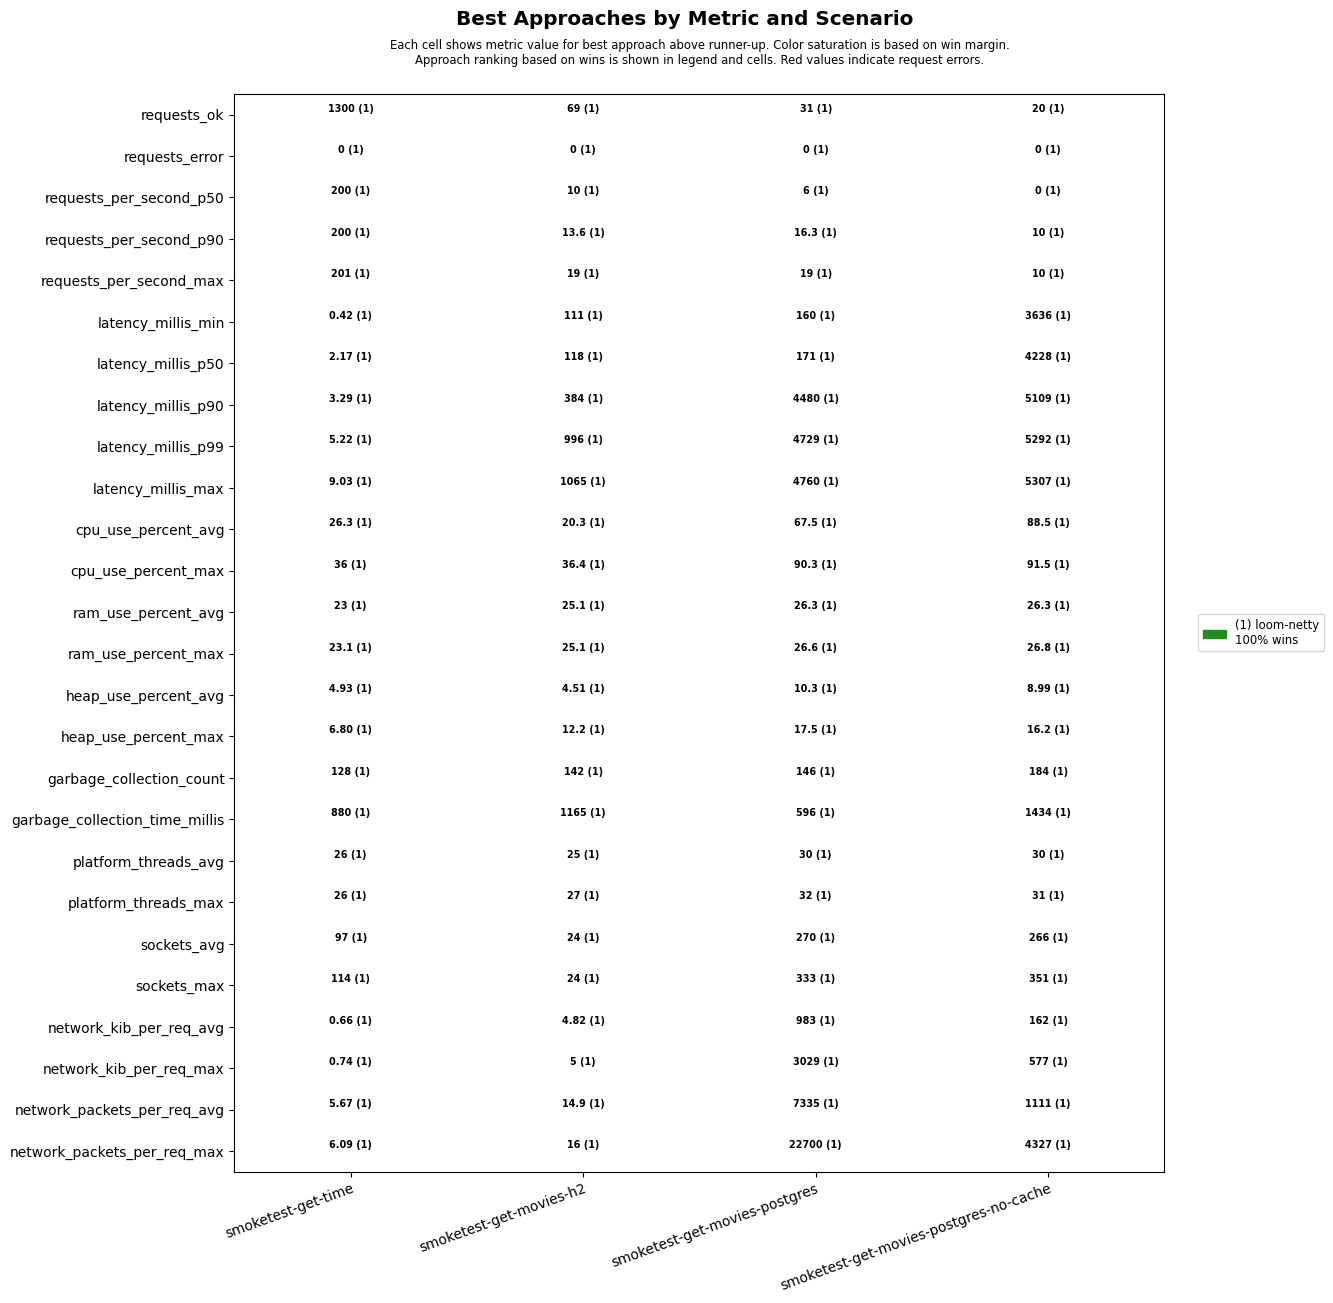

Values plotted in this chart, from the file beside it:
scenario, approach, requests_ok, requests_error, requests_per_second_p50, requests_per_second_p90, requests_per_second_max, latency_millis_min, latency_millis_p50, latency_millis_p90, latency_millis_p99, latency_millis_max, cpu_use_percent_avg, cpu_use_percent_max, ram_use_percent_avg, ram_use_percent_max, heap_use_percent_avg, heap_use_percent_max, garbage_collection_count, garbage_collection_time_millis, platform_threads_avg, platform_threads_max, sockets_avg, sockets_max
smoketest-get-time, loom-netty, 1300, 0, 200, 200, 201, 0.42, 2.17, 3.29, 5.22, 9.03, 26.3, 36.0, 23.0, 23.1, 4.93, 6.80, 128, 880, 26, 26, 97, 114
smoketest-get-movies-h2, loom-netty, 69, 0, 10, 13.6, 19, 111, 118, 384, 996, 1065, 20.3, 36.4, 25.1, 25.1, 4.51, 12.2, 142, 1165, 25, 27, 24, 24
smoketest-get-movies-postgres, loom-netty, 31, 0, 6, 16.3, 19, 160, 171, 4480, 4729, 4760, 67.5, 90.3, 26.3, 26.6, 10.3, 17.5, 146, 596, 30, 32, 270, 333
smoketest-get-movies-postgres-no-cache, loom-netty, 20, 0, 0, 10, 10, 3636, 4228, 5109, 5292, 5307, 88.5, 91.5, 26.3, 26.8, 8.99, 16.2, 184, 1434, 30, 31, 266, 351
